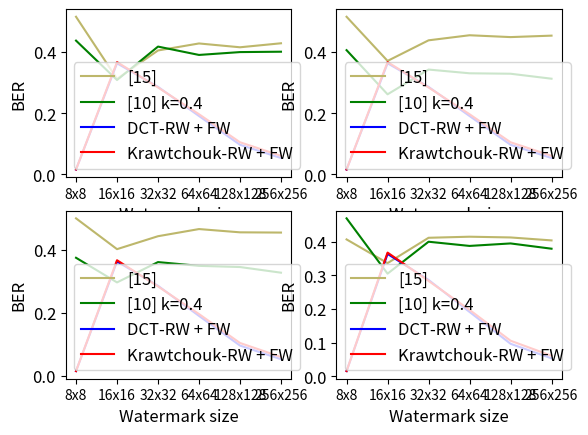

Python code for this plot:
# -*- encoding:utf-8 -*-
# -*- coding:utf-8 -*-

import numpy as np
import matplotlib.pyplot as plt
from matplotlib.patches import Polygon


def run_main():
    # Nos ponemos en modo interactivo
    # plt.ion()
    
    # Dividimos la ventana en una fila y dos
    # columnas y dibujamos el primer gráfico

    plt.rc('font', size = 12)

    # Without noise
    plt.subplot(2,2,1)

    plt.ylabel('BER')
    plt.xlabel('Watermark size')
    
    # ok
    plt.plot(
        (0.515625,0.312500,0.405273,0.428223,0.415710,0.428802),
        label = '[15]', color='darkkhaki')
    # ok
    plt.plot(
        (0.437500,0.308594,0.417969,0.390625,0.399963,0.401199),
        label = '[10] k=0.4', color='green')
    # falta
    plt.plot(
        (0.015625,0.363281,0.286133,0.190674,0.096558,0.053207,),
        label = 'DCT-RW + FW', color='blue')
    # ok
    plt.plot(
        (0.015625,0.367188,0.284180,0.196533,0.104797,0.060440),
        label = 'Krawtchouk-RW + FW', color='red')
    
    # Colocamos las etiquetas para cada distribución
    plt.xticks(
        [0, 1, 2, 3, 4, 5],
        ['8x8', '16x16', '32x32', '64x64', '128x128', '256x256'],
        size = 'small', color = 'k', rotation=0)

    plt.legend(loc = 0)

    # BER JPEG75
    plt.subplot(2,2,2)

    plt.ylabel('BER')
    plt.xlabel('Watermark size')
    
    # ok
    plt.plot(
        (0.515625,0.371094,0.438477,0.455078,0.449036,0.453812),
        label = '[15]', color='darkkhaki')
    # ok
    plt.plot(
        (0.406250,0.261719,0.342773,0.330566,0.329102,0.312820),
        label = '[10] k=0.4', color='green')
    # ok
    plt.plot(
        (0.015625,0.363281,0.286133,0.190674,0.096558,0.053207,),
        label = 'DCT-RW + FW', color='blue')
    # ok
    plt.plot(
        (0.015625,0.367188,0.284180,0.196533,0.104797,0.060440,),
        label = 'Krawtchouk-RW + FW', color='red')

    # Colocamos las etiquetas para cada distribución
    plt.xticks(
        [0, 1, 2, 3, 4, 5],
        ['8x8', '16x16', '32x32', '64x64', '128x128', '256x256'],
        size = 'small', color = 'k', rotation=0)

    plt.legend(loc = 0)

    # BER JPEG50
    plt.subplot(2,2,3)

    plt.ylabel('BER')
    plt.xlabel('Watermark size')
    
    # ok
    plt.plot(
        (0.500000,0.402344,0.443359,0.466064,0.455688,0.454941),
        label = '[15]', color='darkkhaki')
    # ok
    plt.plot(
        (0.375000,0.296875,0.361328,0.349365,0.345642,0.327682),
        label = '[10] k=0.4', color='green')
    # ok
    plt.plot(
        (0.015625,0.363281,0.286133,0.190674,0.096558,0.053207,),
        label = 'DCT-RW + FW', color='blue')
    # ok
    plt.plot(
        (0.015625,0.367188,0.284180,0.196533,0.104797,0.060440,),
        label = 'Krawtchouk-RW + FW', color='red')

    # Colocamos las etiquetas para cada distribución
    plt.xticks(
        [0, 1, 2, 3, 4, 5],
        ['8x8', '16x16', '32x32', '64x64', '128x128', '256x256'],
        size = 'small', color = 'k', rotation=0)

    plt.legend(loc = 0)

    # BER JPEG25
    plt.subplot(2,2,4)

    plt.ylabel('BER')
    plt.xlabel('Watermark size')
    
    # ok
    plt.plot(
        (0.406250,0.335938,0.411133,0.414307,0.412109,0.403336),
        label = '[15]', color='darkkhaki')
    # ok
    plt.plot(
        (0.468750,0.304688,0.399414,0.386963,0.394348,0.378708),
        label = '[10] k=0.4', color='green')
    # ok
    plt.plot(
        (0.015625,0.363281,0.286133,0.191162,0.096619,0.053421,),
        label = 'DCT-RW + FW', color='blue')
    # ok
    plt.plot(
        (0.015625,0.367188,0.283203,0.197266,0.105774,0.061066),
        label = 'Krawtchouk-RW + FW', color='red')

    # Colocamos las etiquetas para cada distribución
    plt.xticks(
        [0, 1, 2, 3, 4, 5],
        ['8x8', '16x16', '32x32', '64x64', '128x128', '256x256'],
        size = 'small', color = 'k', rotation=0)

    plt.legend(loc = 0)    

    plt.show()


if __name__ == "__main__":
    run_main()